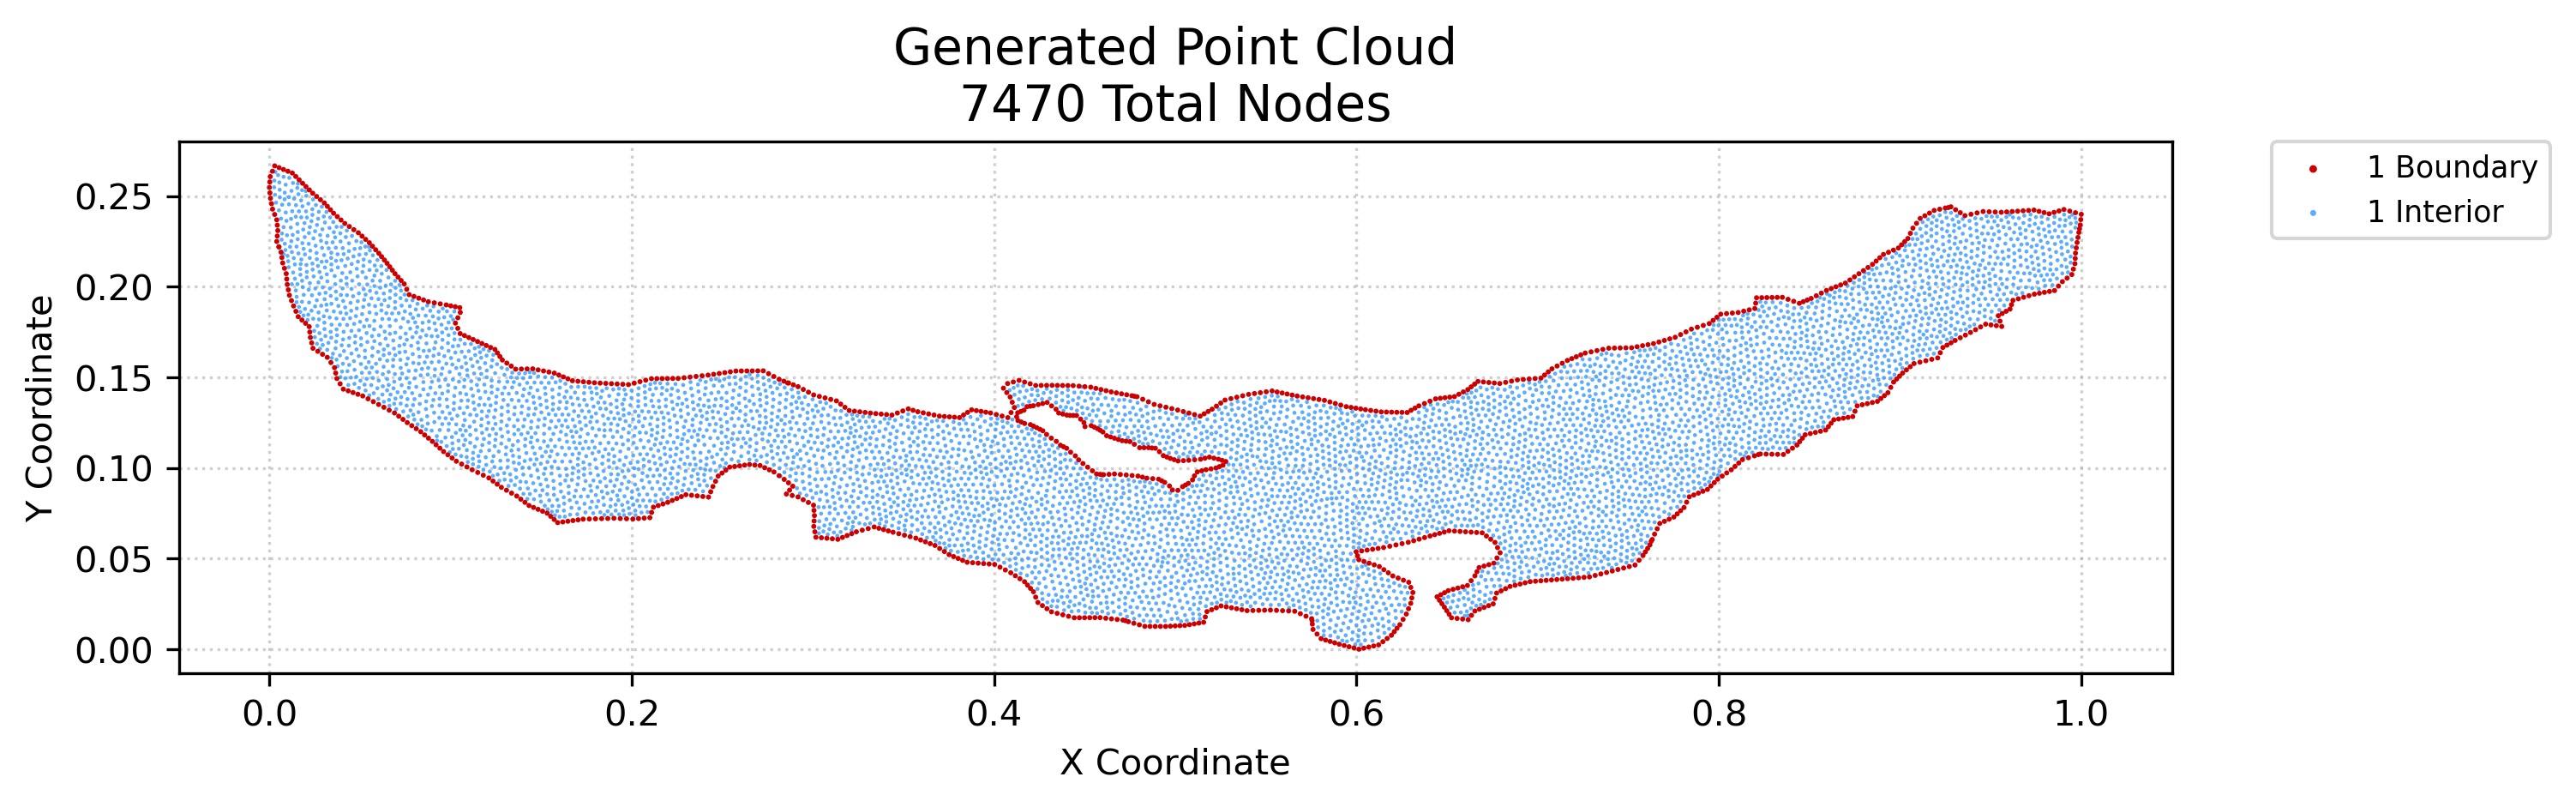

Data behind this chart, as committed beside it:
x, y, region, classification
0.0, 0.2547, 1, boundary
0.00029, 0.2517, 1, boundary
0.0002337, 0.2577, 1, boundary
0.0004674, 0.2607, 1, boundary
0.00058, 0.2487, 1, boundary
0.00116, 0.2458, 1, boundary
0.00174, 0.2428, 1, boundary
0.001684, 0.2637, 1, boundary
0.0029, 0.2398, 1, boundary
0.0029, 0.2666, 1, boundary
0.00406, 0.2249, 1, boundary
0.00435, 0.2279, 1, boundary
0.00435, 0.2339, 1, boundary
0.00406, 0.2369, 1, boundary
0.00464, 0.2309, 1, boundary
0.005241, 0.222, 1, boundary
0.005338, 0.2656, 1, boundary
0.006422, 0.219, 1, boundary
0.006883, 0.216, 1, boundary
0.007343, 0.2131, 1, boundary
0.007776, 0.2647, 1, boundary
0.008312, 0.2101, 1, boundary
0.009571, 0.2042, 1, boundary
0.009281, 0.2072, 1, boundary
0.009861, 0.2012, 1, boundary
0.01021, 0.2637, 1, boundary
0.01045, 0.1982, 1, boundary
0.01104, 0.1953, 1, boundary
0.01219, 0.1923, 1, boundary
0.01265, 0.2627, 1, boundary
0.01334, 0.1893, 1, boundary
0.01462, 0.1864, 1, boundary
0.01453, 0.2608, 1, boundary
0.01591, 0.1834, 1, boundary
0.01642, 0.2589, 1, boundary
0.01793, 0.1816, 1, boundary
0.0183, 0.257, 1, boundary
0.01996, 0.1798, 1, boundary
0.02017, 0.2552, 1, boundary
0.02198, 0.1779, 1, boundary
0.02204, 0.2534, 1, boundary
0.0223, 0.175, 1, boundary
0.02262, 0.172, 1, boundary
0.02334, 0.169, 1, boundary
0.02405, 0.166, 1, boundary
0.02391, 0.2516, 1, boundary
0.02604, 0.2498, 1, boundary
0.02669, 0.1643, 1, boundary
0.02818, 0.248, 1, boundary
0.02932, 0.1627, 1, boundary
0.03031, 0.2462, 1, boundary
0.03196, 0.161, 1, boundary
0.03201, 0.2443, 1, boundary
0.03394, 0.1582, 1, boundary
0.03371, 0.2424, 1, boundary
0.0354, 0.2405, 1, boundary
0.03593, 0.1553, 1, boundary
0.03659, 0.1523, 1, boundary
0.03724, 0.1493, 1, boundary
0.03747, 0.2386, 1, boundary
... 7,410 more rows
